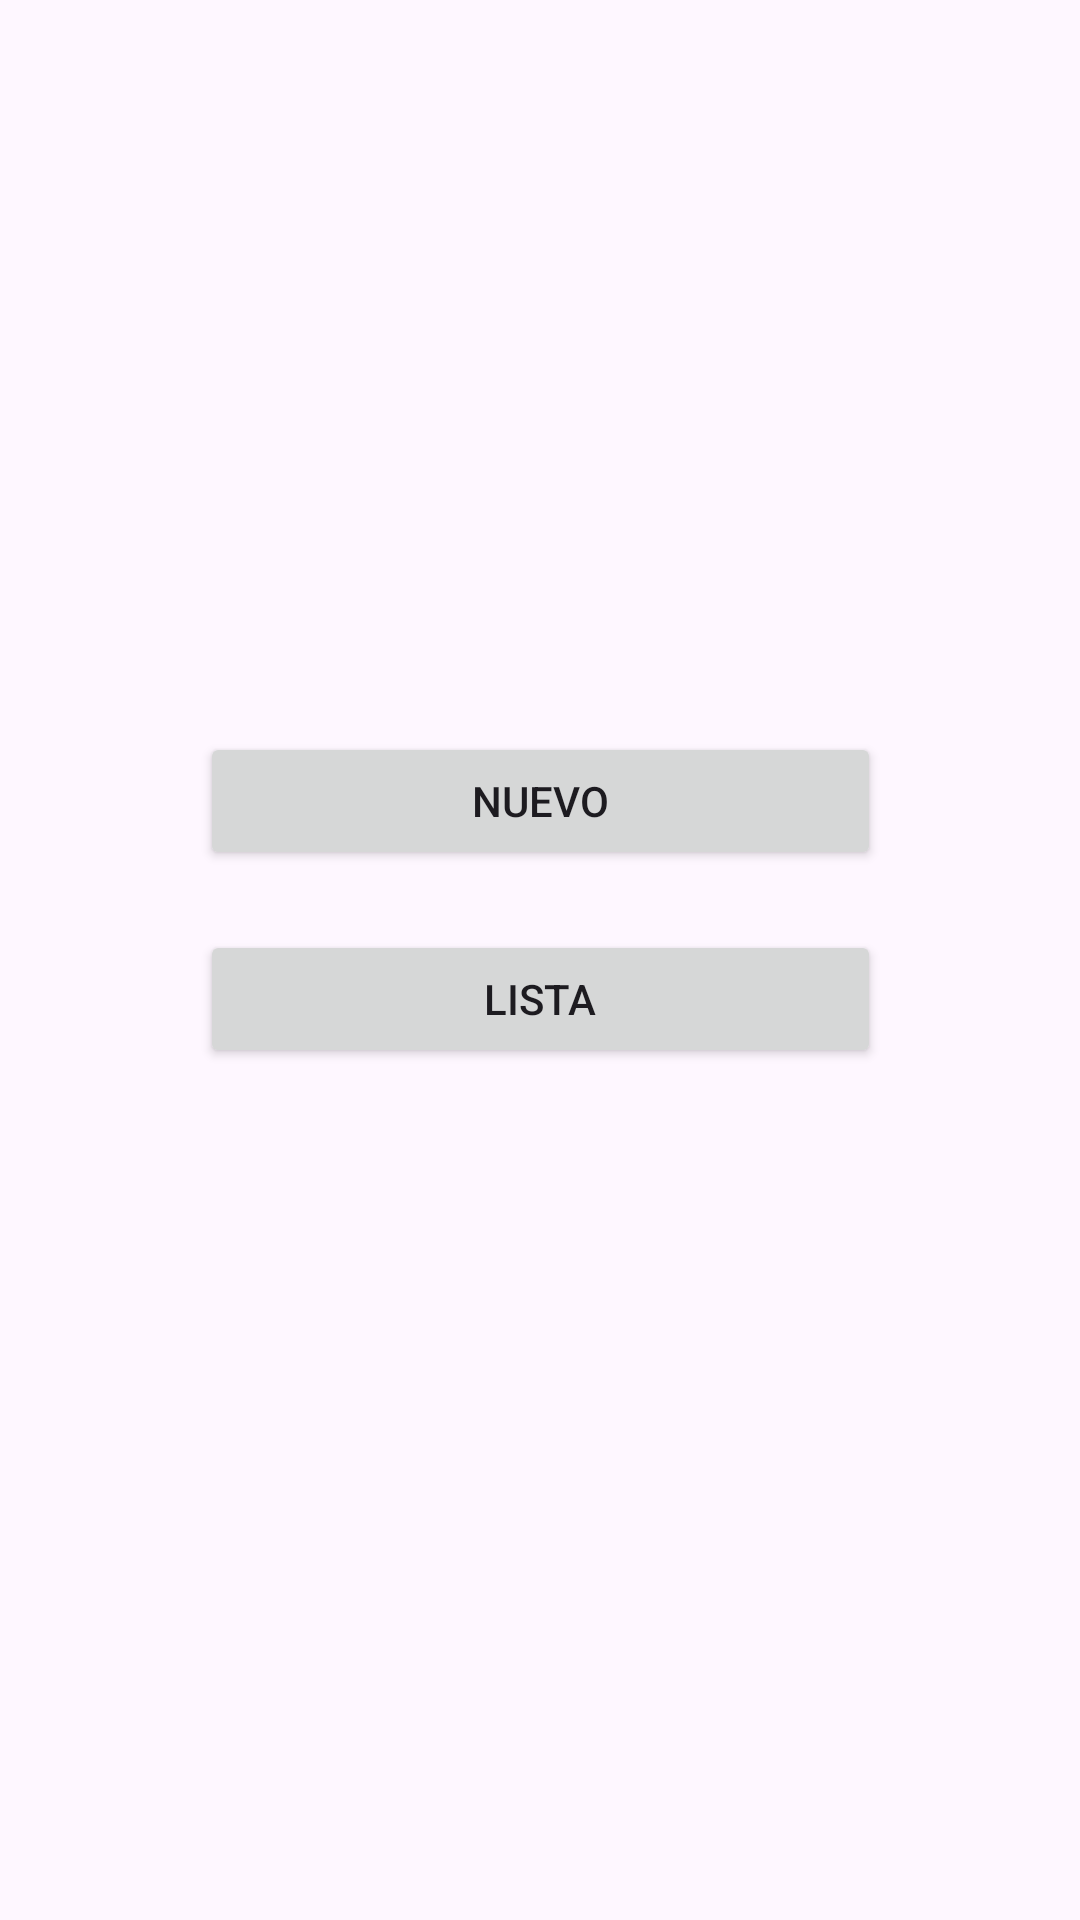

This screen was rendered from an Android layout file. Write that file and the resources it references.
<!-- AndroidManifest.xml: application theme Theme.Tarea2_4 -->
<!-- res/layout/activity_main.xml -->
<?xml version="1.0" encoding="utf-8"?>
<androidx.constraintlayout.widget.ConstraintLayout xmlns:android="http://schemas.android.com/apk/res/android"
    xmlns:app="http://schemas.android.com/apk/res-auto"
    xmlns:tools="http://schemas.android.com/tools"
    android:layout_width="match_parent"
    android:layout_height="match_parent"
    tools:context=".MainActivity">

    <Button
        android:id="@+id/btnNuevo"
        android:layout_width="227dp"
        android:layout_height="46dp"
        android:layout_marginTop="244dp"
        android:text="Nuevo"
        app:layout_constraintEnd_toEndOf="parent"
        app:layout_constraintStart_toStartOf="parent"
        app:layout_constraintTop_toTopOf="parent" />

    <Button
        android:id="@+id/btnLista"
        android:layout_width="227dp"
        android:layout_height="46dp"
        android:layout_marginTop="20dp"
        android:text="Lista"
        app:layout_constraintEnd_toEndOf="parent"
        app:layout_constraintStart_toStartOf="parent"
        app:layout_constraintTop_toBottomOf="@+id/btnNuevo" />
</androidx.constraintlayout.widget.ConstraintLayout>
<!-- resources referenced by this layout -->
<resources>
  <style name="Theme.Tarea2_4" parent="Base.Theme.Tarea2_4" />
  <style name="Base.Theme.Tarea2_4" parent="Theme.Material3.DayNight.NoActionBar">
          
          
      </style>
</resources>
